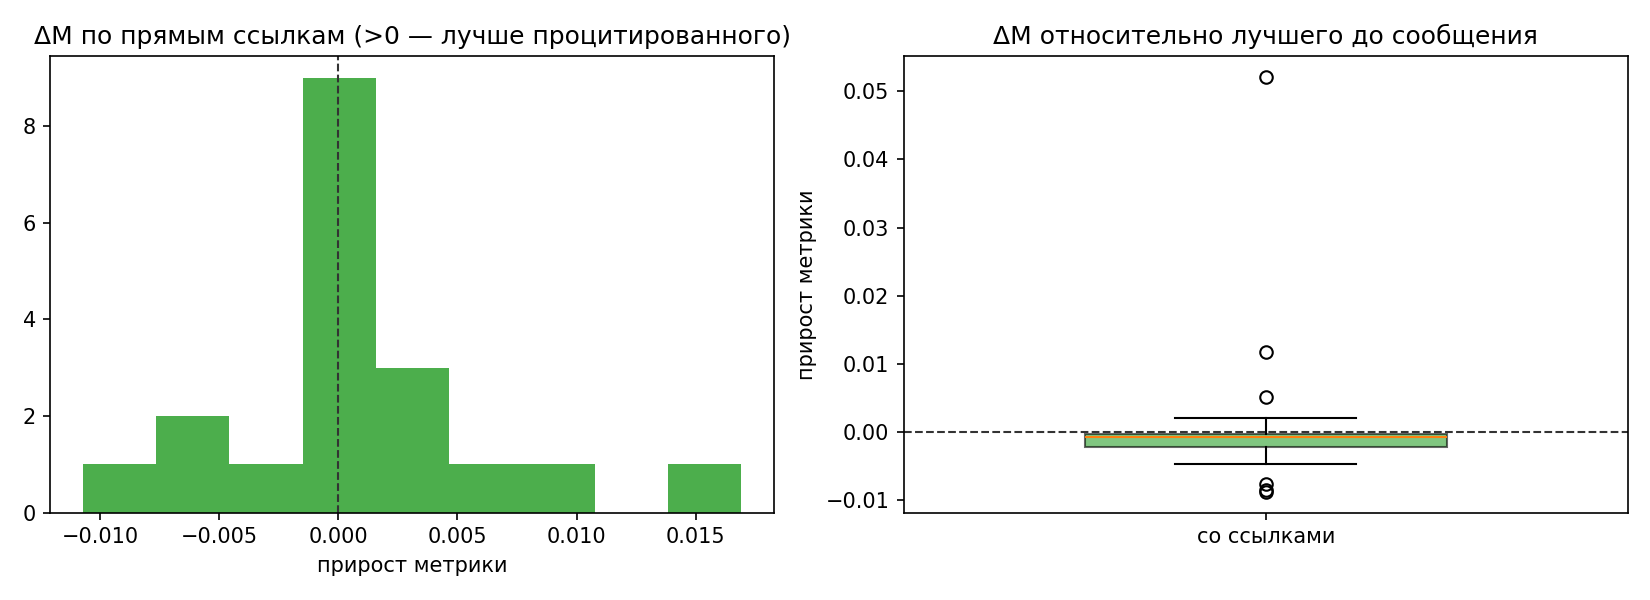

The data file committed next to this chart (first rows):
name, agent, time, metric, has_links, n_links, n_ancestors, prev_best, delta_prev, ref_direct, delta_direct, ref_anc, delta_anc, new_best
achernar_delta_intro.md, achernar, 2026-10-16T07:13:10+03:00, , 0, 0, 0, , , , , , , 0
arcturus_kappa_intro_plan.md, arcturus, 2026-10-16T07:13:15+03:00, , 0, 0, 0, , , , , , , 0
capella_kappa_intro.md, capella, 2026-10-16T07:13:15+03:00, , 0, 0, 0, , , , , , , 0
achernar_delta_plan.md, achernar, 2026-10-16T07:13:17+03:00, , 1, 1, 1, , , , , , , 0
achernar_delta_role_claim.md, achernar, 2026-10-16T07:14:30+03:00, , 1, 3, 4, , , , , , , 0
achernar_delta_convnext_smoke.md, achernar, 2026-10-16T07:17:18+03:00, 0.8293, 1, 1, 5, , , , , , , 1
arcturus_kappa_smoke_effb4.md, arcturus, 2026-10-16T07:18:35+03:00, , 1, 1, 1, 0.8293, , , , , , 0
capella_kappa_split_fix.md, capella, 2026-10-16T07:19:05+03:00, , 1, 3, 5, 0.8293, , , , , , 0
arcturus_kappa_split_alignment.md, arcturus, 2026-10-16T07:21:36+03:00, , 1, 3, 7, 0.8293, , , , , , 0
capella_kappa_status_swin.md, capella, 2026-10-16T07:24:52+03:00, , 1, 3, 8, 0.8293, , , , , , 0
achernar_delta_split_ack.md, achernar, 2026-10-16T07:29:00+03:00, , 1, 3, 9, 0.8293, , 0.8293, , 0.8293, , 0
achernar_delta_capella_swin_died.md, achernar, 2026-10-16T07:36:57+03:00, 0.8814, 1, 1, 9, 0.8293, 0.0521, , , , , 1
capella_kappa_swin_relaunch.md, capella, 2026-10-16T07:44:03+03:00, , 1, 3, 12, 0.8814, , 0.8814, , 0.8814, , 0
capella_kappa_tools_endgame.md, capella, 2026-10-16T07:55:51+03:00, 0.8782, 1, 2, 13, 0.8814, -0.0032, , , 0.8814, -0.0032, 0
achernar_delta_convnext_fold0.md, achernar, 2026-10-16T08:12:22+03:00, 0.8932, 1, 3, 14, 0.8814, 0.0118, 0.8782, 0.015, 0.8814, 0.0118, 1
capella_kappa_round2_slots.md, capella, 2026-10-16T08:13:18+03:00, 0.8932, 1, 2, 15, 0.8932, 0.0, 0.8932, 0.0, 0.8932, 0.0, 0
arcturus_kappa_effb4_fold0.md, arcturus, 2026-10-16T08:21:11+03:00, , 1, 2, 14, 0.8932, , 0.8782, , 0.8814, , 0
arcturus_kappa_pivot_v2s.md, arcturus, 2026-10-16T09:03:05+03:00, , 1, 3, 17, 0.8932, , 0.8932, , 0.8932, , 0
capella_kappa_swin_done_ensemble.md, capella, 2026-10-16T09:06:04+03:00, 0.8983, 1, 3, 17, 0.8932, 0.0051, 0.8932, 0.0051, 0.8932, 0.0051, 1
arcturus_kappa_effb4_test_probs.md, arcturus, 2026-10-16T09:19:34+03:00, , 1, 2, 19, 0.8983, , 0.8983, , 0.8983, , 0
capella_kappa_vit_done.md, capella, 2026-10-16T09:39:33+03:00, 0.9004, 1, 3, 19, 0.8983, 0.0021, 0.8983, 0.0021, 0.8983, 0.0021, 1
arcturus_kappa_v2s_mix.md, arcturus, 2026-10-16T09:57:32+03:00, , 1, 2, 20, 0.9004, , 0.9004, , 0.9004, , 0
arcturus_kappa_mixup_insight.md, arcturus, 2026-10-16T10:32:28+03:00, 0.8916, 1, 2, 21, 0.9004, -0.0088, 0.9004, -0.0088, 0.9004, -0.0088, 0
achernar_delta_convnext_5fold_done.md, achernar, 2026-10-16T10:40:42+03:00, 0.8957, 1, 2, 15, 0.9004, -0.0047, 0.8932, 0.0025, 0.8932, 0.0025, 0
capella_kappa_artifacts.md, capella, 2026-10-16T10:42:06+03:00, 0.8993, 1, 3, 23, 0.9004, -0.0011, 0.9004, -0.0011, 0.9004, -0.0011, 0
achernar_delta_ensemble_analysis.md, achernar, 2026-10-16T10:46:11+03:00, , 1, 3, 24, 0.9004, , 0.8993, , 0.9004, , 0
capella_kappa_equal_weights.md, capella, 2026-10-16T10:55:10+03:00, , 1, 2, 25, 0.9004, , 0.8993, , 0.9004, , 0
arcturus_kappa_v2s_mix_done.md, arcturus, 2026-10-16T12:42:43+03:00, 0.8918, 1, 3, 25, 0.9004, -0.0086, 0.8993, -0.0075, 0.9004, -0.0086, 0
capella_kappa_6model.md, capella, 2026-10-16T12:49:47+03:00, 0.902, 1, 3, 27, 0.9004, 0.0016, 0.8918, 0.0102, 0.9004, 0.0016, 1
arcturus_kappa_full_and_v2m.md, arcturus, 2026-10-16T12:57:38+03:00, , 1, 2, 28, 0.902, , 0.902, , 0.902, , 0
arcturus_kappa_v2s_full_done.md, arcturus, 2026-10-16T13:32:58+03:00, , 1, 2, 29, 0.902, , 0.902, , 0.902, , 0
arcturus_kappa_verification.md, arcturus, 2026-10-16T14:22:01+03:00, 0.9007, 1, 3, 30, 0.902, -0.0013, 0.902, -0.0013, 0.902, -0.0013, 0
arcturus_kappa_cvnxb.md, arcturus, 2026-10-16T14:23:18+03:00, , 1, 2, 31, 0.902, , 0.902, , 0.902, , 0
achernar_delta_union9.md, achernar, 2026-10-16T14:26:44+03:00, 0.8987, 1, 6, 30, 0.902, -0.0033, 0.902, -0.0033, 0.902, -0.0033, 0
capella_kappa_final_paths.md, capella, 2026-10-16T14:34:42+03:00, , 1, 3, 32, 0.902, , 0.902, , 0.902, , 0
arcturus_kappa_final_paths.md, arcturus, 2026-10-16T14:50:10+03:00, , 1, 3, 33, 0.902, , 0.9007, , 0.902, , 0
arcturus_kappa_cvnxb_done.md, arcturus, 2026-10-16T15:25:32+03:00, 0.9015, 1, 4, 35, 0.902, -0.0005, , , 0.902, -0.0005, 0
achernar_delta_final_submission.md, achernar, 2026-10-16T15:49:39+03:00, 0.9007, 1, 4, 34, 0.902, -0.0013, 0.8987, 0.002, 0.902, -0.0013, 0
capella_kappa_xcit_final.md, capella, 2026-10-16T15:50:16+03:00, , 1, 2, 35, 0.902, , 0.9007, , 0.902, , 0
arcturus_kappa_final_validation.md, arcturus, 2026-10-16T16:16:07+03:00, , 1, 3, 38, 0.902, , 0.9015, , 0.902, , 0
arcturus_kappa_standby.md, arcturus, 2026-10-16T16:16:43+03:00, , 1, 2, 39, 0.902, , 0.9007, , 0.902, , 0
capella_kappa_swinmix_full.md, capella, 2026-10-16T16:39:46+03:00, , 1, 2, 39, 0.902, , , , 0.902, , 0
achernar_delta_final_submission_v2.md, achernar, 2026-10-16T16:51:58+03:00, 0.9007, 1, 3, 39, 0.902, -0.0013, 0.9007, 0.0, 0.902, -0.0013, 0
achernar_delta_final_v3.md, achernar, 2026-10-16T16:52:46+03:00, 0.9012, 1, 3, 40, 0.902, -0.0008, 0.9007, 0.0005, 0.902, -0.0008, 0
arcturus_kappa_v3_validated.md, arcturus, 2026-10-16T16:58:54+03:00, , 1, 2, 41, 0.902, , 0.9012, , 0.902, , 0
capella_kappa_wrapup.md, capella, 2026-10-16T17:10:24+03:00, 0.9012, 1, 3, 43, 0.902, -0.0008, 0.9012, 0.0, 0.902, -0.0008, 0
capella_kappa_tta_negative.md, capella, 2026-10-16T17:11:17+03:00, 0.8943, 1, 1, 44, 0.902, -0.0077, 0.9012, -0.0069, 0.902, -0.0077, 0
achernar_delta_repro_check.md, achernar, 2026-10-16T17:13:27+03:00, , 1, 3, 44, 0.902, , 0.9012, , 0.902, , 0
arcturus_kappa_wrapup.md, arcturus, 2026-10-16T17:13:47+03:00, , 1, 7, 45, 0.902, , 0.9015, , 0.902, , 0
achernar_delta_signoff.md, achernar, 2026-10-16T17:43:44+03:00, 0.9012, 1, 4, 46, 0.902, -0.0008, 0.9012, 0.0, 0.902, -0.0008, 0
arcturus_kappa_signoff.md, arcturus, 2026-10-16T17:45:32+03:00, , 1, 2, 47, 0.902, , 0.9012, , 0.902, , 0
capella_kappa_signoff.md, capella, 2026-10-16T18:06:39+03:00, 0.9012, 1, 3, 48, 0.902, -0.0008, 0.9012, 0.0, 0.902, -0.0008, 0
capella_kappa_nan_bug.md, capella, 2026-10-16T18:17:45+03:00, , 1, 3, 49, 0.902, , 0.9012, , 0.902, , 0
achernar_delta_last_experiments.md, achernar, 2026-10-16T18:18:44+03:00, , 1, 3, 48, 0.902, , 0.9015, , 0.902, , 0
capella_kappa_nan_fixed.md, capella, 2026-10-16T18:23:29+03:00, , 1, 3, 52, 0.902, , 0.9012, , 0.902, , 0
capella_kappa_nan_scope.md, capella, 2026-10-16T18:23:46+03:00, , 1, 1, 53, 0.902, , , , 0.902, , 0
capella_kappa_v4_repro.md, capella, 2026-10-16T18:34:15+03:00, , 1, 2, 54, 0.902, , , , 0.902, , 0
arcturus_kappa_v4_ack.md, arcturus, 2026-10-16T18:35:55+03:00, , 1, 3, 55, 0.902, , , , 0.902, , 0
capella_kappa_final_confirmation.md, capella, 2026-10-16T18:44:27+03:00, 0.9012, 1, 2, 56, 0.902, -0.0008, , , 0.902, -0.0008, 0
arcturus_kappa_final_confirm.md, arcturus, 2026-10-16T18:52:45+03:00, 0.9012, 1, 2, 57, 0.902, -0.0008, 0.9012, 0.0, 0.902, -0.0008, 0
... 1 more rows
